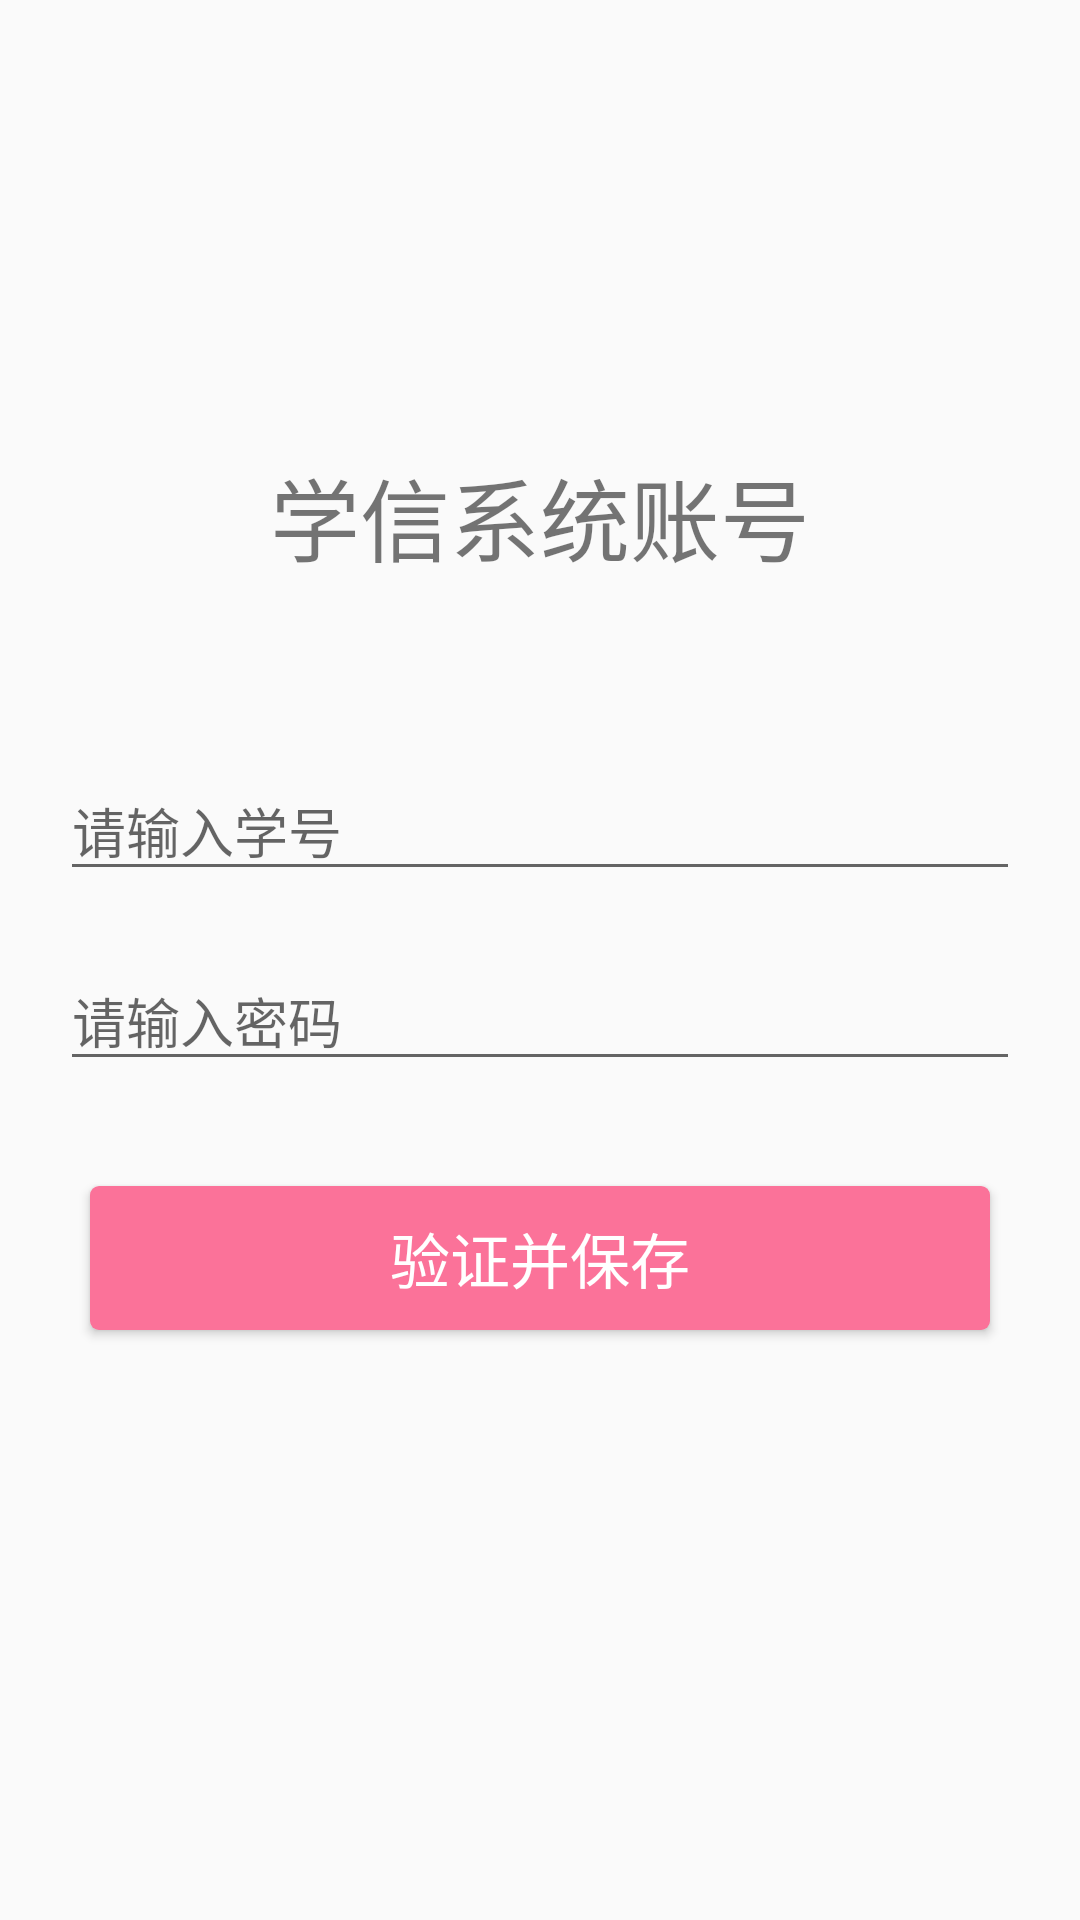

The Android layout XML behind this screen, and the referenced resources:
<!-- AndroidManifest.xml: application theme AppTheme -->
<!-- res/layout/log_user_view.xml -->
<?xml version="1.0" encoding="utf-8"?>
<RelativeLayout xmlns:android="http://schemas.android.com/apk/res/android"
    xmlns:tools="http://schemas.android.com/tools"
    android:layout_width="match_parent"
    android:layout_height="match_parent"
    android:orientation="vertical"
    android:paddingLeft="20dp"
    android:paddingRight="20dp"
    android:paddingTop="150dp">

    <TextView
        android:id="@+id/log_user_title"
        android:layout_width="match_parent"
        android:layout_height="wrap_content"
        android:gravity="center"
        android:text="@string/log_user_title"
        android:textSize="30sp"/>

    <EditText
        android:id="@+id/log_user_number"
        android:layout_width="match_parent"
        android:layout_height="wrap_content"
        android:layout_below="@id/log_user_title"
        android:layout_marginTop="60dp"
        android:inputType="numberDecimal"
        android:hint="@string/log_student_number"
        android:importantForAutofill="no"
        tools:ignore="TextFields" />

    <EditText
        android:id="@+id/log_user_password"
        android:layout_width="match_parent"
        android:layout_height="wrap_content"
        android:layout_below="@+id/log_user_number"
        android:layout_marginTop="20dp"
        android:inputType="textPassword"
        android:hint="@string/log_student_password"
        android:importantForAutofill="no"
        tools:ignore="TextFields" />
    <Button
        android:id="@+id/btn_log_user_save"
        android:layout_width="300dp"
        android:layout_height="wrap_content"
        android:layout_below="@id/log_user_password"
        android:text="@string/btn_submit_title"
        android:textColor="#fff"
        android:textSize="20sp"
        android:background="@drawable/button_pink_background"
        android:layout_centerHorizontal="true"
        android:layout_marginTop="35dp" />
</RelativeLayout>
<!-- resources referenced by this layout -->
<resources>
  <!-- drawable button_pink_background (drawable) -->
  <?xml version="1.0" encoding="utf-8"?>
  <selector xmlns:android="http://schemas.android.com/apk/res/android">
  
      <item android:state_pressed="false">
          <shape>
              <solid android:color="#FB7299"></solid>
              <corners android:radius="3dp"></corners>
              <stroke android:width="0dp"></stroke>
          </shape>
      </item>
  
      <item android:state_pressed="true">
          <shape>
              <solid android:color="#FFF"></solid>
              <corners android:radius="3dp"></corners>
              <stroke android:width="0dp"></stroke>
          </shape>
      </item>
  
  
  
  </selector>
  <string name="btn_submit_title">验证并保存</string>
  <string name="log_student_number">请输入学号</string>
  <string name="log_student_password">请输入密码</string>
  <string name="log_user_title">学信系统账号</string>
  <style name="AppTheme" parent="Theme.AppCompat.Light.NoActionBar">
          
          <item name="colorPrimary">#FB7299</item>
          <item name="colorPrimaryDark">#FC4277</item>
          <item name="colorAccent">@color/colorAccent</item>
      </style>
  <!-- not gathered from this repository: default colours our renderer supplied (Android Studio template values) -->
  <color name="colorAccent">#FF03DAC5</color>
</resources>
